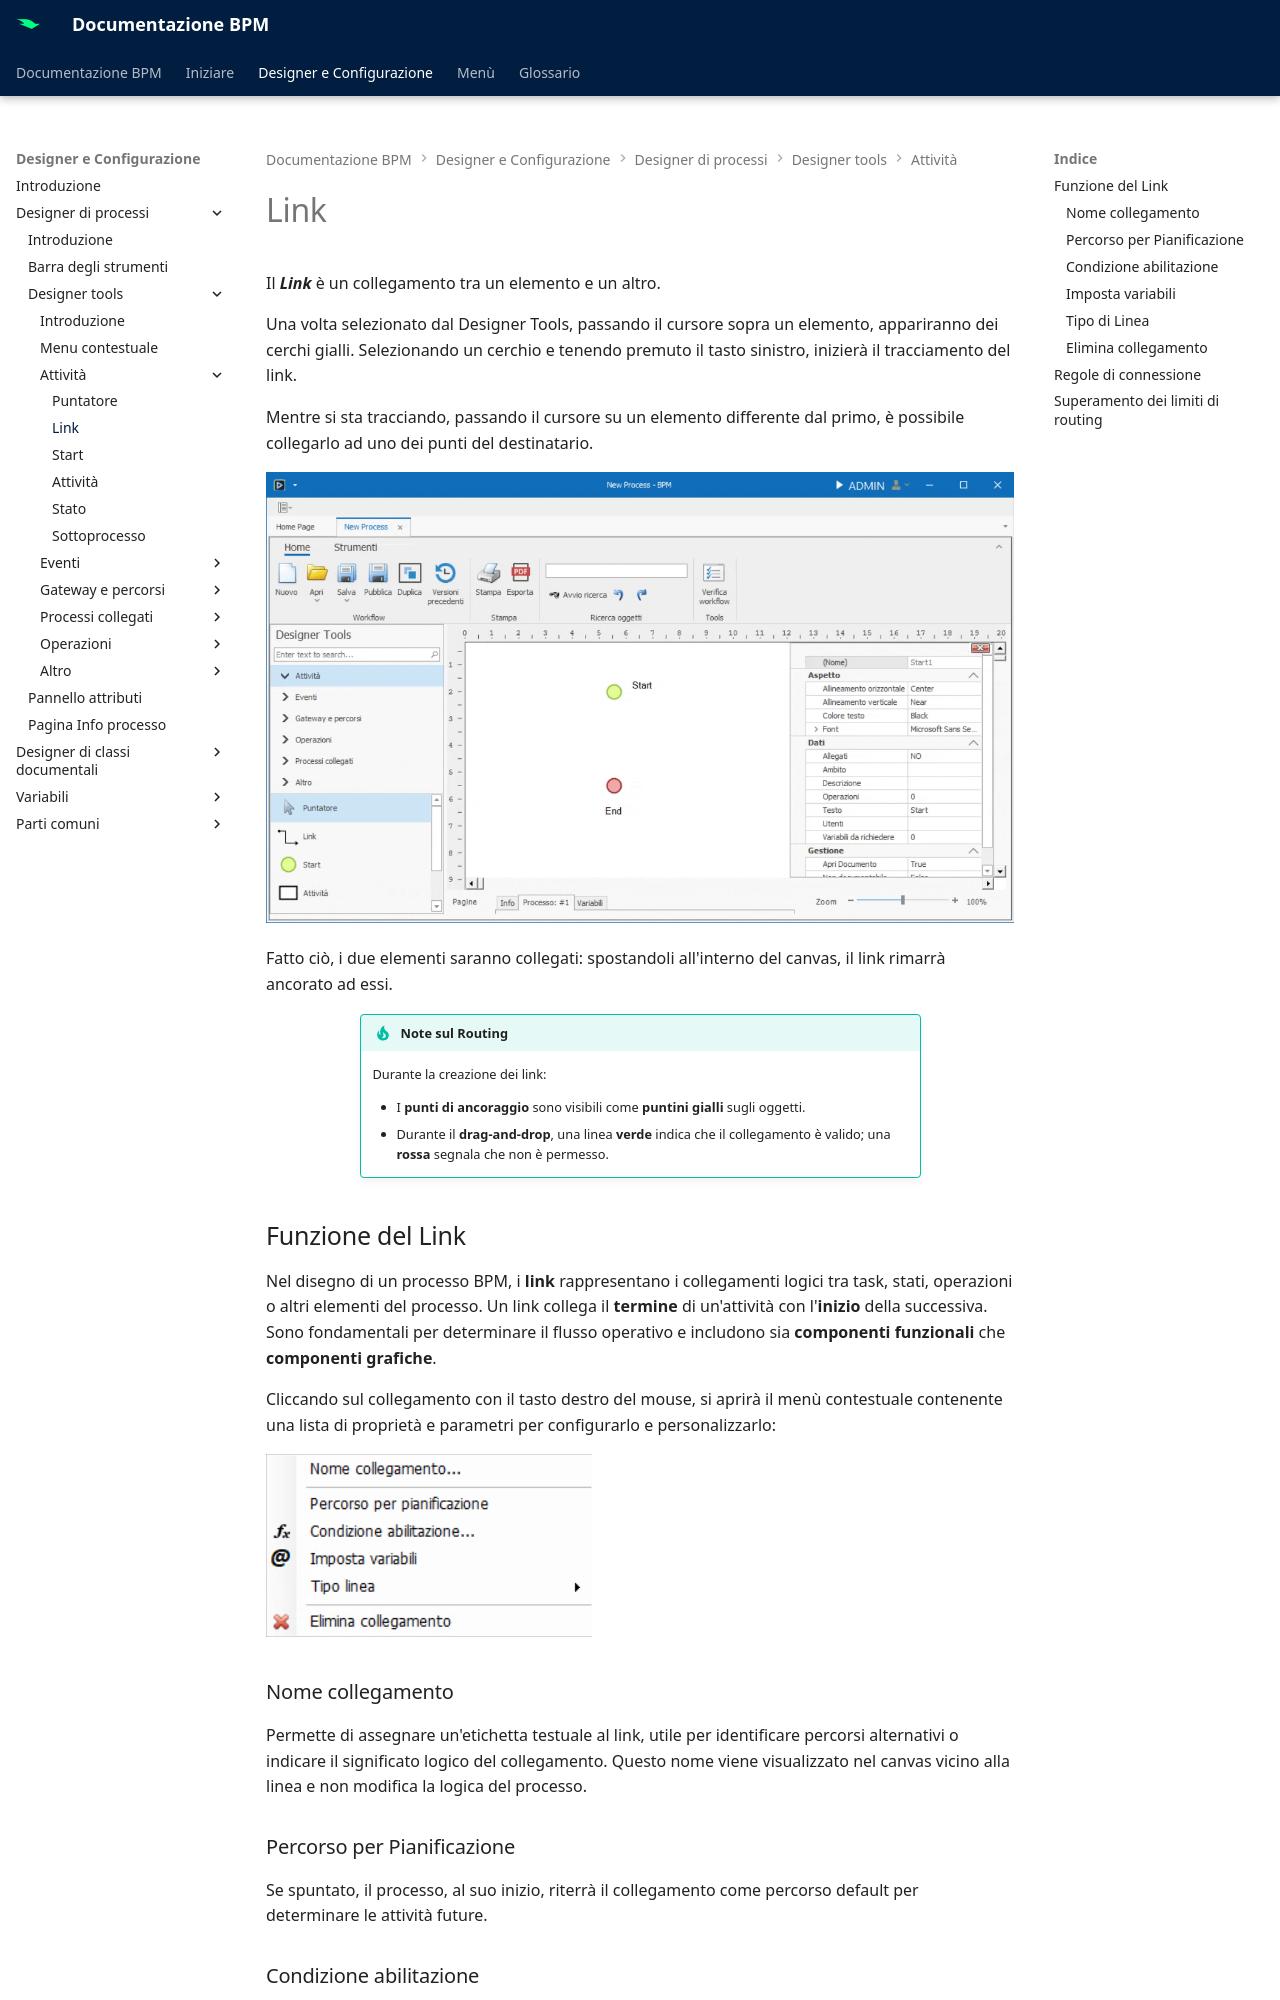

repository: centrosoftware-dev/bpm-docs · page: designer-config/process-designer/designer-tools/activities/link/index.html · generator: mkdocs

# Link

Il **_Link_** è un collegamento tra un elemento e un altro.  

Una volta selezionato dal Designer Tools, passando il cursore sopra un elemento, appariranno dei cerchi gialli. Selezionando un cerchio e tenendo premuto il tasto sinistro, inizierà il tracciamento del link.  

Mentre si sta tracciando, passando il cursore su un elemento differente dal primo, è possibile collegarlo ad uno dei punti del destinatario.

!["Link animation"](../assets/activities/link-anim.gif)

Fatto ciò, i due elementi saranno collegati: spostandoli all'interno del canvas, il link rimarrà ancorato ad essi. 

!!! tip "Note sul Routing"
    Durante la creazione dei link:
     
      - I **punti di ancoraggio** sono visibili come **puntini gialli** sugli oggetti.  
      - Durante il **drag-and-drop**, una linea **verde** indica che il collegamento è valido; una **rossa** segnala che non è permesso.


## Funzione del Link

Nel disegno di un processo BPM, i **link** rappresentano i collegamenti logici tra task, stati, operazioni o altri elementi del processo. Un link collega il **termine** di un'attività con l'**inizio** della successiva. Sono fondamentali per determinare il flusso operativo e includono sia **componenti funzionali** che **componenti grafiche**.

Cliccando sul collegamento con il tasto destro del mouse, si aprirà il menù contestuale contenente una lista di proprietà e parametri per configurarlo e personalizzarlo:

!["Link dropdown menu"](../assets/activities/link-dropdown-screenshot.png)

### Nome collegamento
Permette di assegnare un'etichetta testuale al link, utile per identificare percorsi alternativi o indicare il significato logico del collegamento. Questo nome viene visualizzato nel canvas vicino alla linea e non modifica la logica del processo.

### Percorso per Pianificazione
Se spuntato, il processo, al suo inizio, riterrà il collegamento come percorso default per determinare le attività future.
